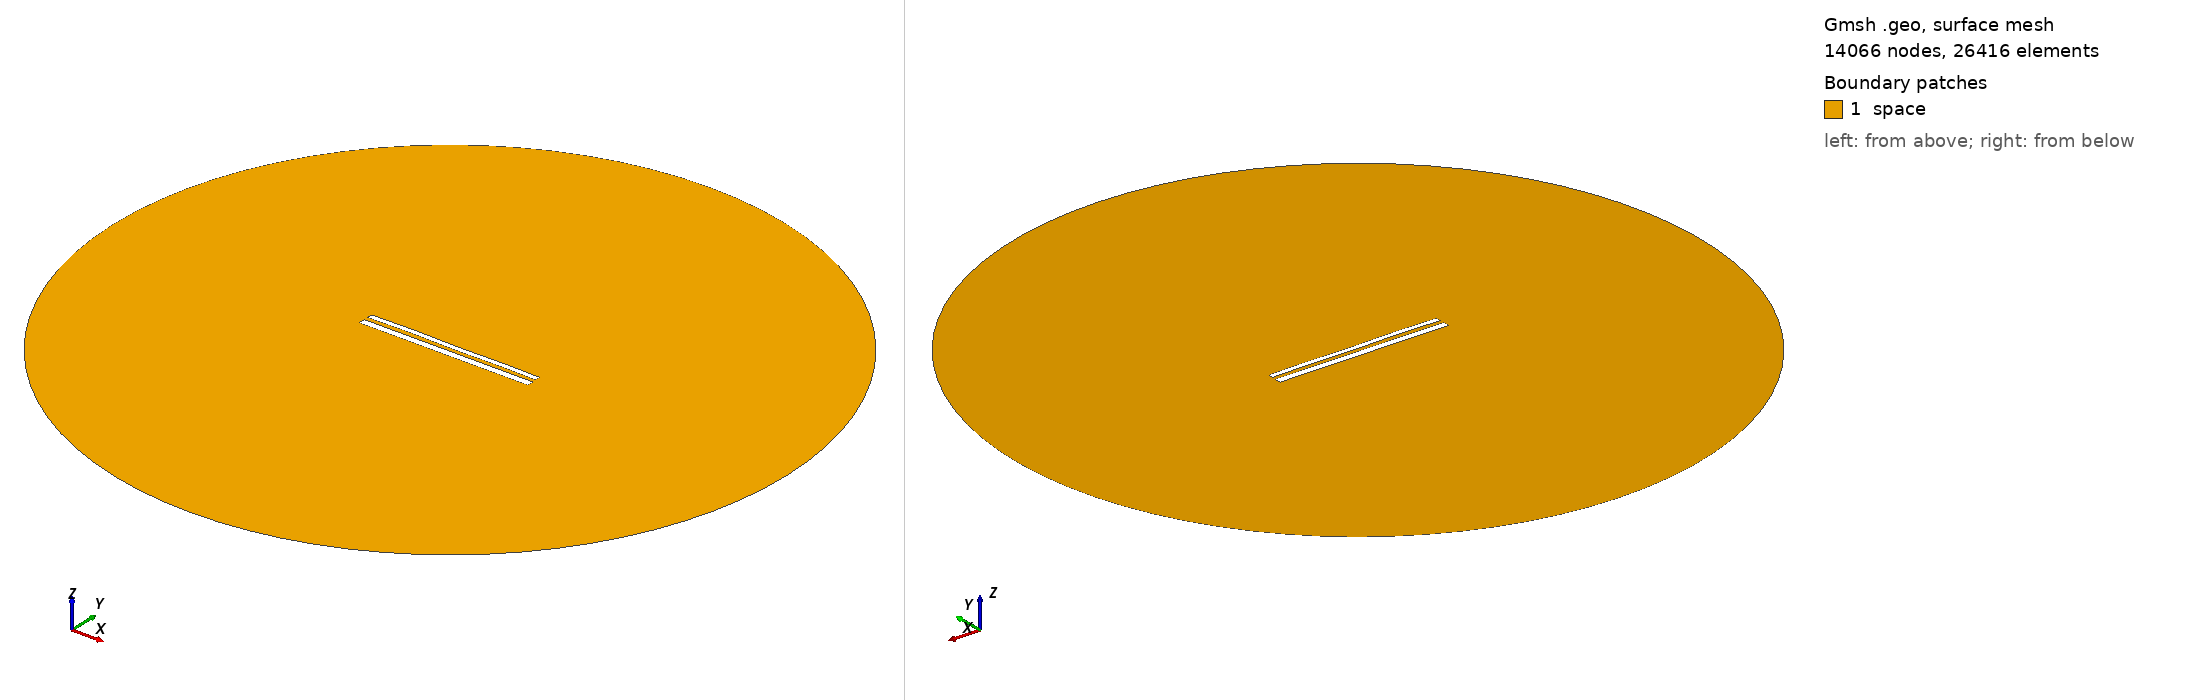

Gmsh geometry script, surface-meshed: 14066 nodes, 26416 surface elements. Boundary patches (legend numbers): 1 space. Left view from above one corner, right view from below the opposite corner. Legend entries are the model's physical surfaces. The drawing asked Gmsh for element sizes between 1% and 20% of the model's largest extent; the script's own settings can give other sizes.

=== 11595.geo (drawn) ===
//---------------------------------------
// Geometry kernel
//---------------------------------------

SetFactory("OpenCASCADE");



//---------------------------------------
// Parameters of the geometry
//---------------------------------------

// Overetch of the upper plate
overetch = 0.375;

// Distance between the plates
distance = 2.25;

// Discretization over the x axis (for the deformation)
nx = 50; 

// Length of the plate
L = 100 - overetch; 

// Number of modes
n = 4; 

// 1st mode coefficient
coeff(1) = 0.0;
beta(1) = 0.596864 * 3.1415926535 / L;

// 2nd mode coefficient
coeff(2) = 0.07499999999999998;
beta(2) = 1.49418 * 3.1415926535 / L;

// 3rd mode coefficient
coeff(3) = 0.07499999999999998;
beta(3) = 2.50025 * 3.1415926535 / L;

// 4th mode coefficient
coeff(4) = 0.15;
beta(4) = 3.49999 * 3.1415926535 / L;



//---------------------------------------
// Upper plate (deformed rectangle)
//---------------------------------------

// Coordiantes of the upper plate
xmin = -50;
xmax = 50 - overetch;

// Height of the upper plate
yheight = 4 - 2 * overetch;

// Indexes of the points
UpperID[] = {};
LowerID[] = {};
LeftID[] = {};
RightID[] = {};

// Point index
p = 1;

// Horizontal edges
For i In {1:nx}
    x = xmin + (i-1)*(xmax - xmin)/(nx-1);

    y_bottom = distance / 2 + overetch;
    For j In {1:n}
        C = (Cosh(beta(j)*L) + Cos(beta(j)*L)) / (Sinh(beta(j)*L) + Sin(beta(j)*L));
        y_bottom  = y_bottom + coeff(j) * (Cosh(beta(j)*(x+50)) - Cos(beta(j)*(x+50)) - C * (Sinh(beta(j)*(x+50)) - Sin(beta(j)*(x+50))));
    EndFor

    y_top = y_bottom + yheight;

    Point(p) = {x, y_top, 0, 1.0};
    UpperID[i] = p;
    p = p + 1;

    Point(p) = {x, y_bottom, 0, 1.0};
    LowerID[i] = p;
    p = p + 1;
EndFor

// Create point lists
UpperPts[] = {}; LowerPts[] = {};
For i In {1:nx}
  UpperPts[] += {UpperID[i]};
  LowerPts[] += {LowerID[i]};
EndFor

// Build splines
Spline(1) = {UpperPts[]};
Spline(2) = {LowerPts[]};
Line(3) = {LowerPts[nx-1], UpperPts[nx-1]};
Line(4) = {LowerPts[0], UpperPts[0]};

// Build the plane surface
Curve Loop(1) = {2, 3, -1, -4};
Plane Surface(1) = {1};



//---------------------------------------
// Lower plate (rectangle)
//---------------------------------------

// Vertices
Point(1001) = {-50, -1, 0, 1.0};
Point(1002) = { 50, -1, 0, 1.0};
Point(1003) = { 50,  -5, 0, 1.0};
Point(1004) = {-50,  -5, 0, 1.0};

// Edges
Line(5) = {1001, 1002};
Line(6) = {1002, 1003};
Line(7) = {1003, 1004};
Line(8) = {1004, 1001};

// Plane surface
Line Loop(2) = {5, 6, 7, 8};
Plane Surface(2) = {2}; 



//---------------------------------------
// Outer (fictious) boundary
//---------------------------------------

// Points
Point(1005) = {0, 0, 0};       // Center
Point(1006) = {200, 0, 0};     // Start point
Point(1007) = {0, 200, 0};     // 90 degrees
Point(1008) = {-200, 0, 0};    // 180 degrees
Point(1009) = {0, -200, 0};    // 270 degrees

// Circle arcs (each needs start, center, end)
Circle(9) = {1006, 1005, 1007};
Circle(10) = {1007, 1005, 1008};
Circle(11) = {1008, 1005, 1009};
Circle(12) = {1009, 1005, 1006};

// Plane surface for the entire domain
Curve Loop(3) = {9, 10, 11, 12};
Surface(3) = {3};

// Subtract the plates from the whole domain to obtain the actual domain where we want to solve the equations
BooleanDifference{ Surface{3}; Delete; }{ Surface{1}; Surface{2}; Delete; }




//---------------------------------------
// Transfinite Lines/Curves
//---------------------------------------

// Set the number of points on the boundaries
r = 7;

// Plates
Transfinite Curve {1, 2} = 50*r Using Progression 1;
Transfinite Curve {3, 4} = 2*r Using Progression 1;
Transfinite Line {5, 7} = 50*r Using Progression 1;
Transfinite Line {6, 8} = 2*r Using Progression 1;

// Outer boundary
Transfinite Line {9, 10, 11, 12} = 20 Using Progression 1;



//---------------------------------------
// Physical groups
//---------------------------------------                

// Physical curves (boundaries)
Physical Line("force_segment", 10) = {2};
Physical Line("upper_plate", 11) = {1, 3, 4};
Physical Line("lower_plate", 12) = {5, 6, 7, 8};
Physical Line("boundary", 20) = {9, 10, 11, 12};

// Physical Surfaces
Physical Surface("space", 30) = {3};



//---------------------------------------
// 6. Generate the Mesh
//---------------------------------------

// 2D mesh generation
Mesh 2;
